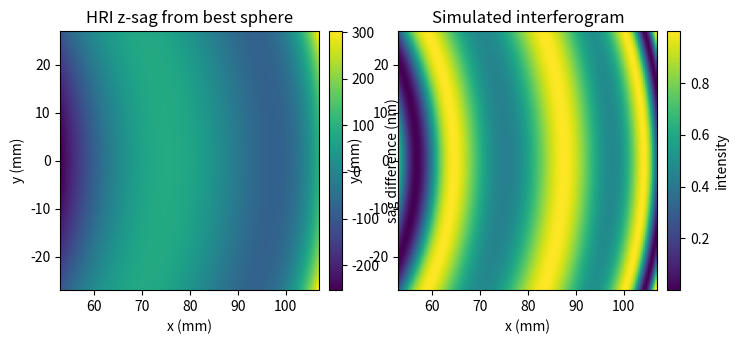

Write the Python code that produced this figure.
#!/usr/bin/env python3
# -*- coding: utf-8 -*-
"""
Created on Mon Nov  4 17:22:37 2019

@author: fauchere
"""

import numpy as np
import matplotlib.pyplot as plt
from scipy.optimize import minimize
from mpl_toolkits.axes_grid1 import make_axes_locatable

def erosion_min(coeffs, surface):
    dx1, dy1, *coeffs1 = coeffs
    delta = surface - poly_sag((x, y), dx1, dy1, coeffs1)
    return np.mean(delta**2)

def sphere_min(coeffs, *args):
    x, y, r = args
    rc, d = coeffs
    if rc <= 0:
        return 1e10
    delta = conic_sag((x, y), r, 0, 0, 0, -1) - conic_sag((x, y), rc, d, 0, 0, 0)
    return np.mean(delta**2)

def conic_sag(XY, rc, d, dx, dy, k):
    x, y = XY
    
    r2 = (x-dx)**2 + (y-dy)**2
        
    c = 1/rc
    return d + (c*r2)/(1 + np.sqrt(1 - (1+k)*r2*c*c))

def poly_sag(XY, dx1, dy1, coeffs1):
    x, y = XY
    r1 = np.sqrt((x - dx1)**2 + (y - dy1)**2)
    p = np.zeros_like(x)
    for d, c in enumerate(coeffs1):
        p += c*r1**d
    return p

def sphere_sag(XY, rc, d, dx, dy):
    x, y = XY
    
    r = np.sqrt((x-dx)**2 + (y-dy)**2)
        
    c = 1/rc
    return d + (c*r**2)/(1 + np.sqrt(1 - (c*r)**2))

def ellipse_sag(XY, a, b, c, d, dx, dy):
    x, y = XY

    u2 = (a*(x-dx))**2 + (b*(y-dy))**2
    if u2.max() > 1: return 1e10
    return d + c*u2/(1 + np.sqrt(1 - u2))

outpath = "C:\\Users\\<user>\\Documents\\01-Projects\\02-Space\\Solar C\\EPSILON\\Optics\\"

c = 1518.067
decx = 80
decy = 0
ymin = -27
ymax = 27
#SW along -Y
xmin = 80 - 27
xmax = 80 + 27

rc = c
d = 0.0

dx = 0.5
dy = 0.5
nx = 1 + np.round((xmax - xmin)/dx)
ny = 1 + np.round((ymax - ymin)/dy)

y, x = np.indices((int(ny), int(nx)))
x = x*dx
x += xmin
y = y*dy
y += ymin

#torus_z = torus_sag((x, y), rh, rv, d, decx, decy)
hri_z = conic_sag((x, y), c, 0, 0, 0, -1)  # reference ellipsoid
mini = minimize(sphere_min, [rc, d], args=(x, y, c), method='Powell')

fit = conic_sag((x, y), *mini.x, 0, 0, 0)

delta_sphere = (hri_z - fit)*1e6

mini_erosion = minimize(erosion_min, [0, 0, 0, 0, 0, 0, 0, 0, 0], args=delta_sphere, method='Powell')
fit_erosion = poly_sag((x, y), *mini_erosion.x[0:2], mini_erosion.x[2:])
delta = (delta_sphere - fit_erosion)
print(delta.max() - delta.min(), delta.std(), delta.min(), delta.max(), mini_erosion.x)


# delta2 = (ellipse_z - fit2)*1e6
# print(delta2.max() - delta2.min(), delta2.std(), delta2.min(), delta2.max(), mini2.x)
# delta = delta2

wvl = 632.0

dl = (1 + np.cos(2*np.pi*2*delta/wvl))/2

titles = ["HRI z-sag from best sphere", "Simulated interferogram"]
clabels = ["sag difference (nm)", "intensity"]
fig, axes = plt.subplots(1, 2, figsize=(8, 4))
for ax, data, title, clabel in zip(axes, (delta, dl), titles, clabels):
    im = ax.imshow(data, extent=[xmin, xmax, ymin, ymax], origin='lower', )    
    divider = make_axes_locatable(ax)
    cax = divider.append_axes('right', size='5%', pad=0.1)
    fig.colorbar(im, cax=cax, label=clabel)
    ax.set_xlabel('x (mm)')
    ax.set_ylabel('y (mm)')
    ax.set_title(title)
    circ = plt.Circle((-decx, -decy), 20, color="red", fill=False)
    ax.add_patch(circ)

fig.savefig(outpath + 'hri_sag.png', format='png', transparent=False)
